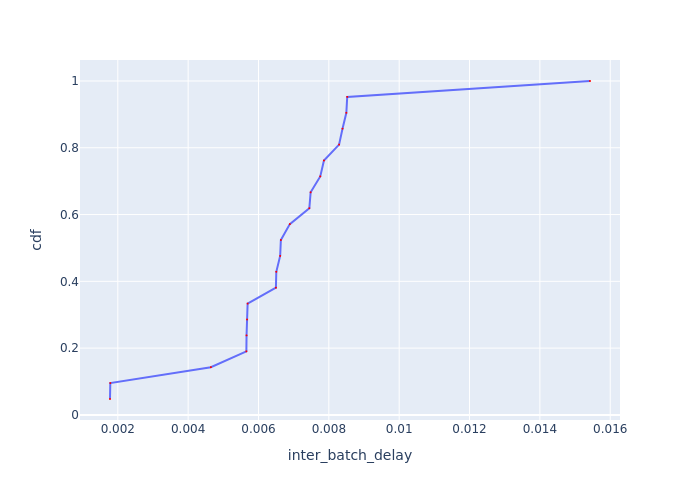

Source data for this figure (header and first rows):
Batch Id, inter_batch_delay, cdf
1, 0.001778, 0.04762
2, 0.001787, 0.09524
20, 0.004646, 0.1429
18, 0.005655, 0.1905
19, 0.00566, 0.2381
6, 0.005674, 0.2857
15, 0.005691, 0.3333
10, 0.006495, 0.381
7, 0.006506, 0.4286
16, 0.006616, 0.4762
21, 0.006636, 0.5238
3, 0.00689, 0.5714
14, 0.007445, 0.619
17, 0.007482, 0.6667
5, 0.007756, 0.7143
9, 0.007861, 0.7619
8, 0.008291, 0.8095
11, 0.008389, 0.8571
12, 0.008498, 0.9048
13, 0.008522, 0.9524
4, 0.01542, 1.0
